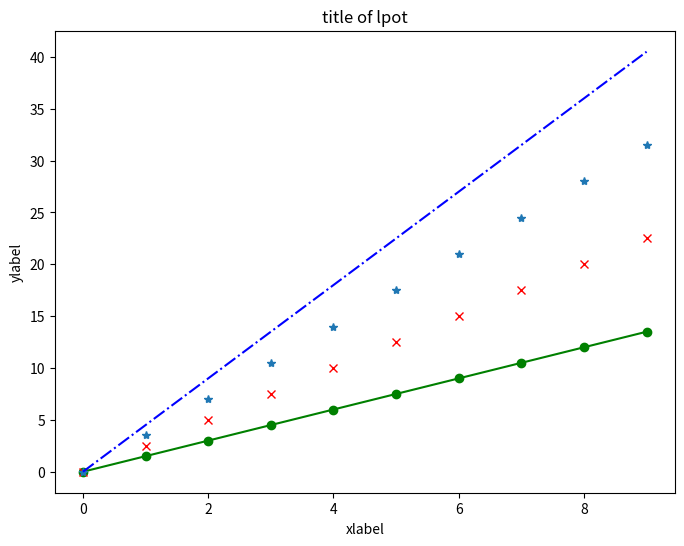

Write Python code to recreate this figure.
# [redacted]
# 开发时间:2021/12/13 19:06
#3.一张图上，绘制多个线条
import matplotlib.pyplot as plt
import numpy as np
x = np.arange(10)
print(x)
plt.figure(figsize=(8,6))
plt.xlabel("xlabel")
plt.ylabel("ylabel")
plt.title("title of lpot")
plt.plot(x,x*1.5,'go-', x,x*2.5,'rx',x,x*3.5,'*',x,x*4.5,'b-.')
plt.show()